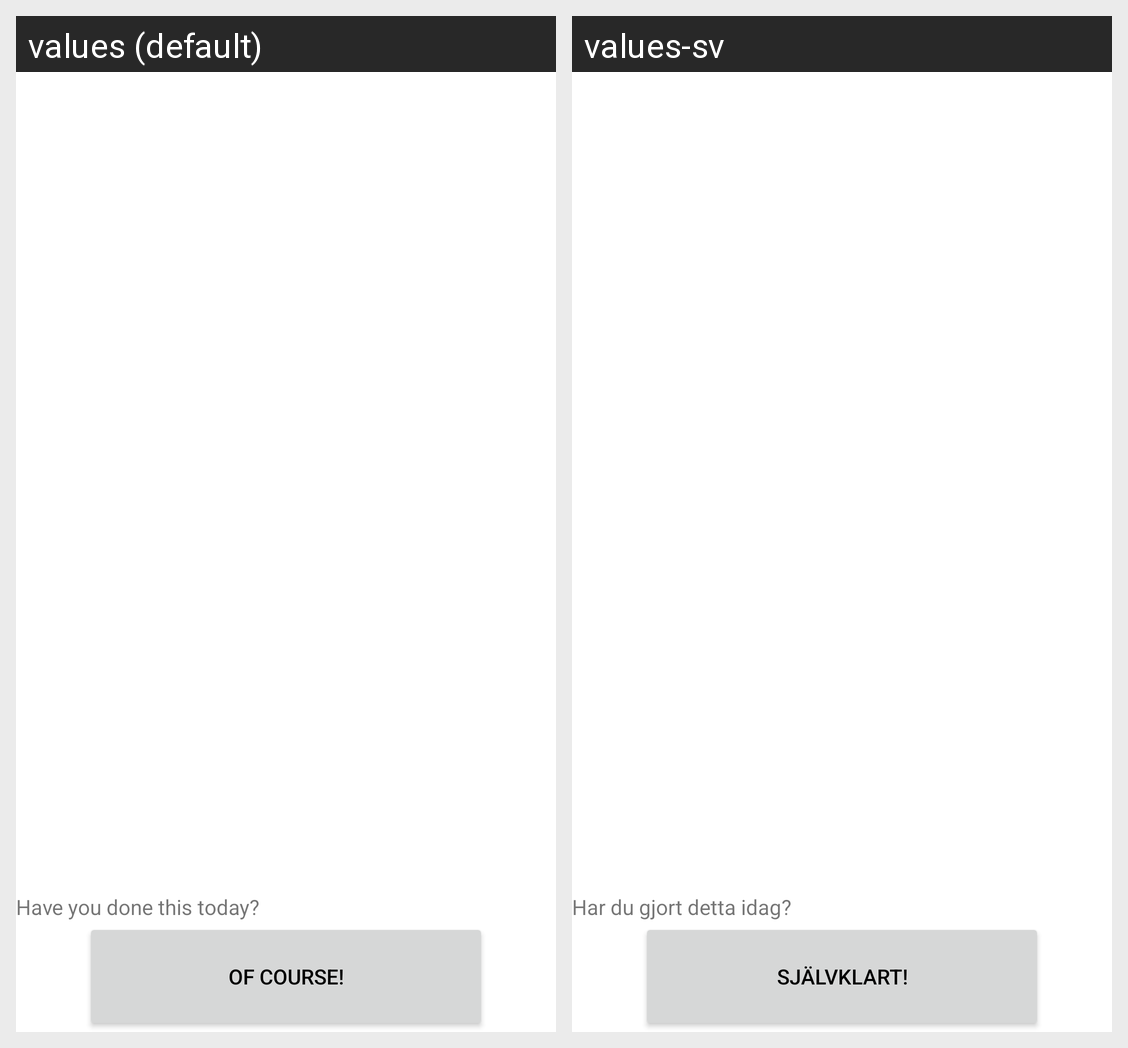

This grid shows one Android layout under two languages. Give, for every string resource on the screen, its name, the default text and each shown locale's text.
Android screen res/layout/activity_calender.xml rendered under 2 locales, left to right: values (default), values-sv. Device: Nexus 5 (rendered at 1080×1920; each locale shown at half size, 540×960, under a caption strip naming it); theme Theme.SestudentjuHabitApp.
Strings drawn on this screen, with the default value and each locale's value (text and hints the layout hard-codes, and strings that could not be matched under every locale, appear in the picture but are not listed):

custom_calendar_done_habit_text
  values: Have you done this today?
  values-sv: Har du gjort detta idag?

custom_calendar_confirm_button_text
  values: Of Course!
  values-sv: Självklart!
